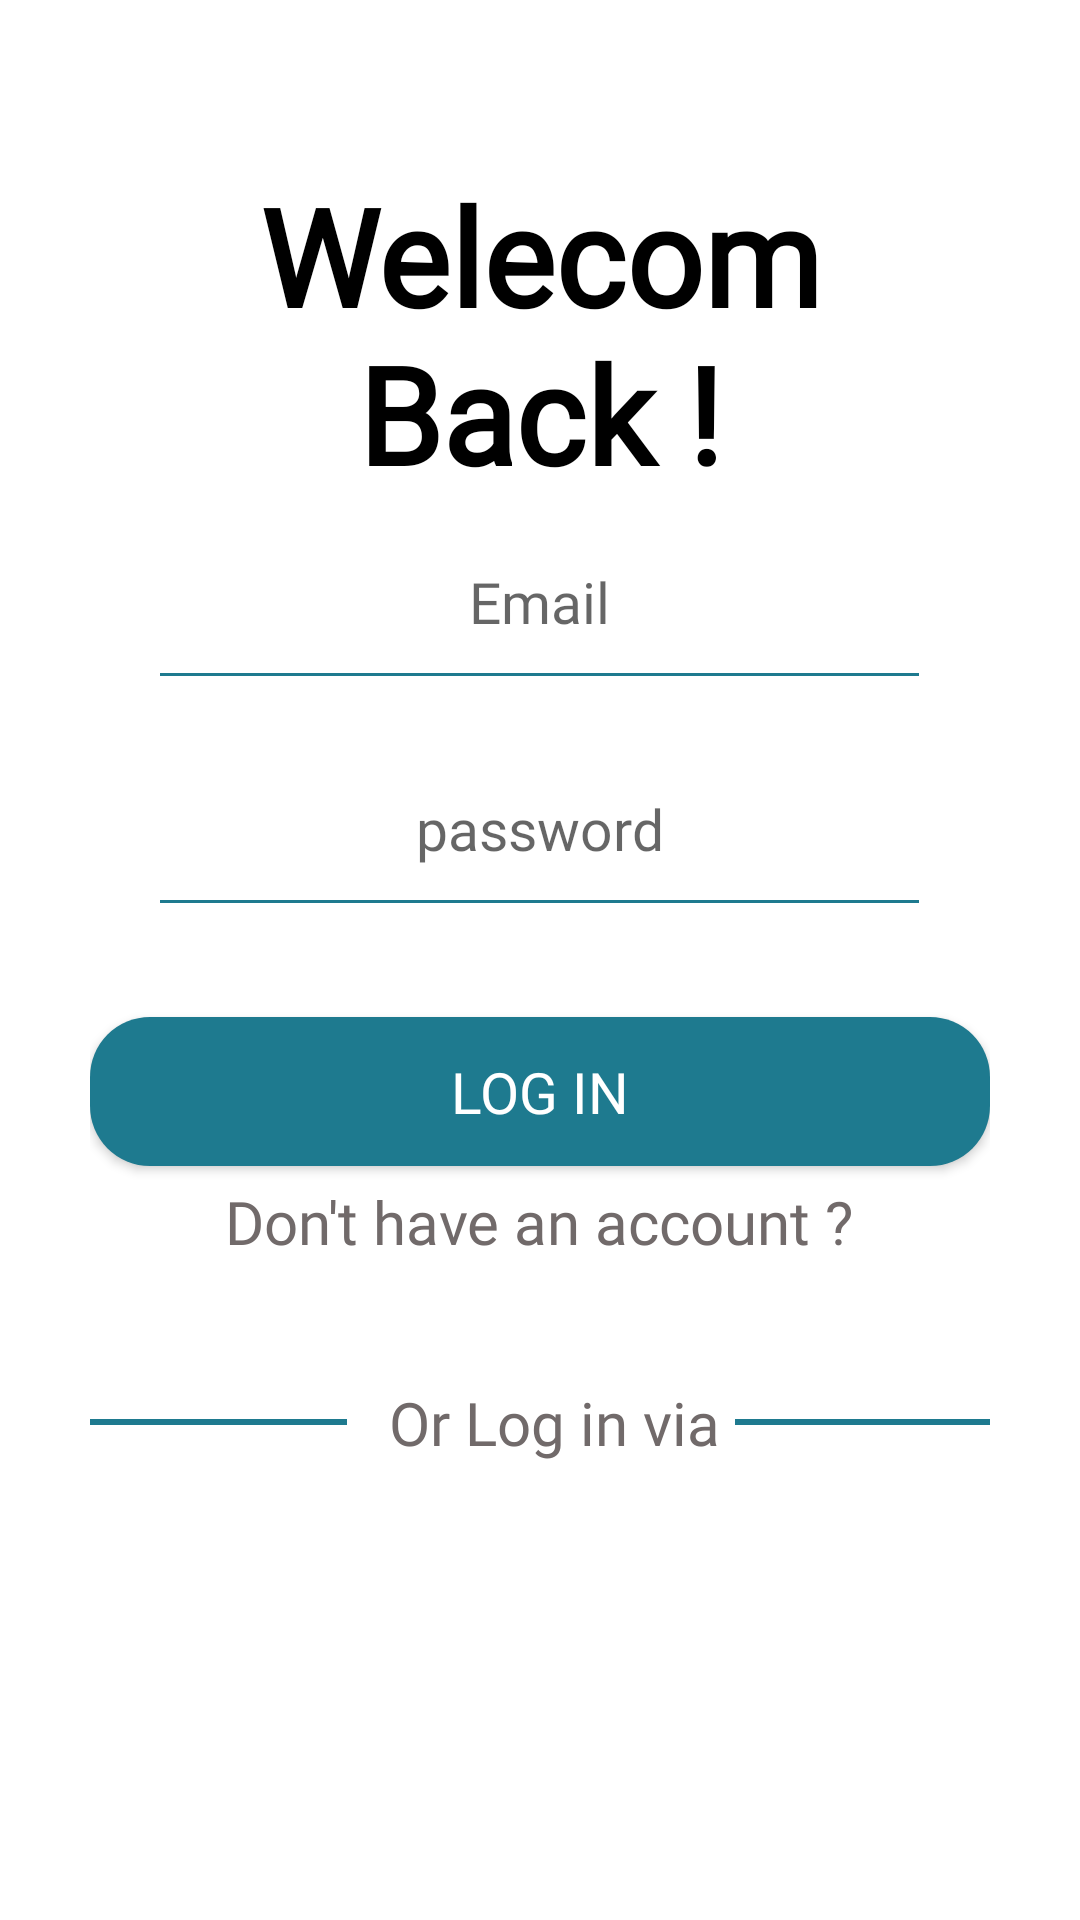

Layout XML and referenced resources for this Android screen:
<!-- AndroidManifest.xml: application theme Theme.Glooko -->
<!-- res/layout/login.xml -->
<?xml version="1.0" encoding="utf-8"?>
<LinearLayout xmlns:android="http://schemas.android.com/apk/res/android"
    android:layout_width="match_parent"
    android:layout_height="match_parent"
    android:background="@color/white"
    android:orientation="vertical"
    android:padding="30dp">
    <TextView
        android:layout_width="wrap_content"
        android:layout_height="wrap_content"
        android:text="Welecom Back !"
        android:textColor="@color/black"
        android:fontFamily="@font/archivo"
        android:textSize="45sp"
        android:textStyle="bold"
        android:gravity="center"
        android:layout_marginTop="25dp"
        />
        <ImageView
            android:layout_width="match_parent"
            android:layout_height="wrap_content"

            />

    <EditText
        android:id="@+id/email"
        android:layout_width="261dp"
        android:layout_height="wrap_content"
        android:backgroundTint="@color/custumblue"
        android:fontFamily="@font/archivo"
        android:gravity="center"
        android:hint="Email"
        android:inputType="textEmailAddress"
        android:padding="20dp"
        android:textSize="19sp"
        android:layout_gravity="center"
        />

    <EditText
        android:id="@+id/password"
        android:layout_width="261dp"
        android:layout_height="wrap_content"
        android:backgroundTint="@color/custumblue"
        android:fontFamily="@font/archivo"
        android:gravity="center"
        android:hint="password"
        android:inputType="textPassword"
        android:padding="20dp"
        android:layout_margin="10dp"
        android:layout_gravity="center"
        android:textSize="19sp" />

    <Button
        android:id="@+id/btnlog"
        android:layout_width="match_parent"
        android:layout_height="wrap_content"
        android:layout_gravity="center"
        android:layout_marginTop="20dp"
        android:background="@drawable/button_shape"
        android:fontFamily="@font/archivo"
        android:padding="12dp"
        android:text="Log in"
        android:textColor="@color/white"
        android:textSize="19sp" />
    <TextView
        android:layout_width="wrap_content"
        android:layout_height="wrap_content"
        android:layout_marginTop="5dp"
        android:fontFamily="@font/archivo"
        android:text="Don't have an account ?"
        android:textSize="20sp"
        android:textStyle="normal"
        android:textColor="@color/gray"
        android:layout_gravity="center"
        />


    <GridLayout
        android:layout_width="367dp"
        android:layout_height="wrap_content"
        android:layout_marginTop="40dp"
        android:paddingHorizontal="19dp"
        android:layout_gravity="center">


        <View
            android:layout_width="100dp"
            android:layout_height="2dp"
            android:layout_gravity="center"
            android:background="@drawable/line_shape" />

        <TextView
            android:layout_width="wrap_content"
            android:layout_height="wrap_content"
            android:fontFamily="@font/archivo"
            android:text="Or Log in via "
            android:textColor="@color/gray"
            android:textSize="20sp"
            android:textStyle="normal"
            android:paddingLeft="14dp"

            />

        <View
            android:layout_width="100dp"
            android:layout_height="2dp"
            android:layout_gravity="center"
            android:background="@drawable/line_shape" />
    </GridLayout>


</LinearLayout>
<!-- resources referenced by this layout -->
<resources>
  <color name="black">#FF000000</color>
  <color name="custumblue">#1E7A8F</color>
  <color name="gray">#716A6A</color>
  <color name="white">#FFFFFFFF</color>
  <!-- drawable button_shape (drawable) -->
  <?xml version="1.0" encoding="utf-8"?>
  <shape xmlns:android="http://schemas.android.com/apk/res/android">
      <corners
          android:radius="20dp"
          />
      <solid android:color="#1E7A8F"/>
  
  </shape>
  <!-- drawable line_shape (drawable) -->
  <?xml version="1.0" encoding="utf-8"?>
  <shape xmlns:android="http://schemas.android.com/apk/res/android">
      <solid
          android:width="2dp"
          android:color="@color/custumblue"
          />
  </shape>
  <style name="Theme.Glooko" parent="Base.Theme.Glooko" />
  <style name="Base.Theme.Glooko" parent="Theme.AppCompat.DayNight.DarkActionBar">
          
          
      </style>
</resources>
